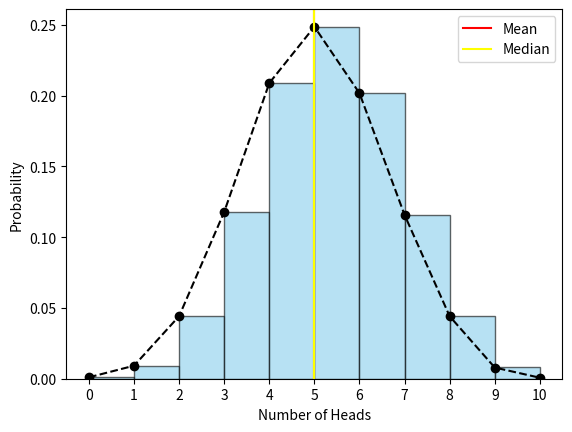

Here is the Python script that generated this plot:
import numpy as np
import matplotlib.pyplot as plt
from scipy import stats
np.random.seed(123)
final_head = []

for x in range(10000):
    heads = 0
    for x in range(10):
        coin = np.random.randint(0,2)
        if coin == 1:
            heads +=1
        
    final_head.append(heads)

prob = []

print(final_head.count(0))

for i in range(11):
    prob.append(final_head.count(i)/len(final_head))
print(prob)


plt.hist(final_head, bins = 10, edgecolor = 'k', density = True, color = 'skyblue', alpha = 0.6)
plt.plot(prob, linestyle = '--', marker = 'o', color = 'k')
plt.axvline(np.mean(final_head), color = 'red', label = 'Mean')
plt.axvline(np.median(final_head), color = 'yellow', label = 'Median')
# plt.axvline(stats.mode(final_head)[0], color = 'blue', label = 'Mode')

plt.xlabel('Number of Heads')
plt.ylabel('Probability')
plt.legend()
plt.xticks(range(11))
plt.show()
